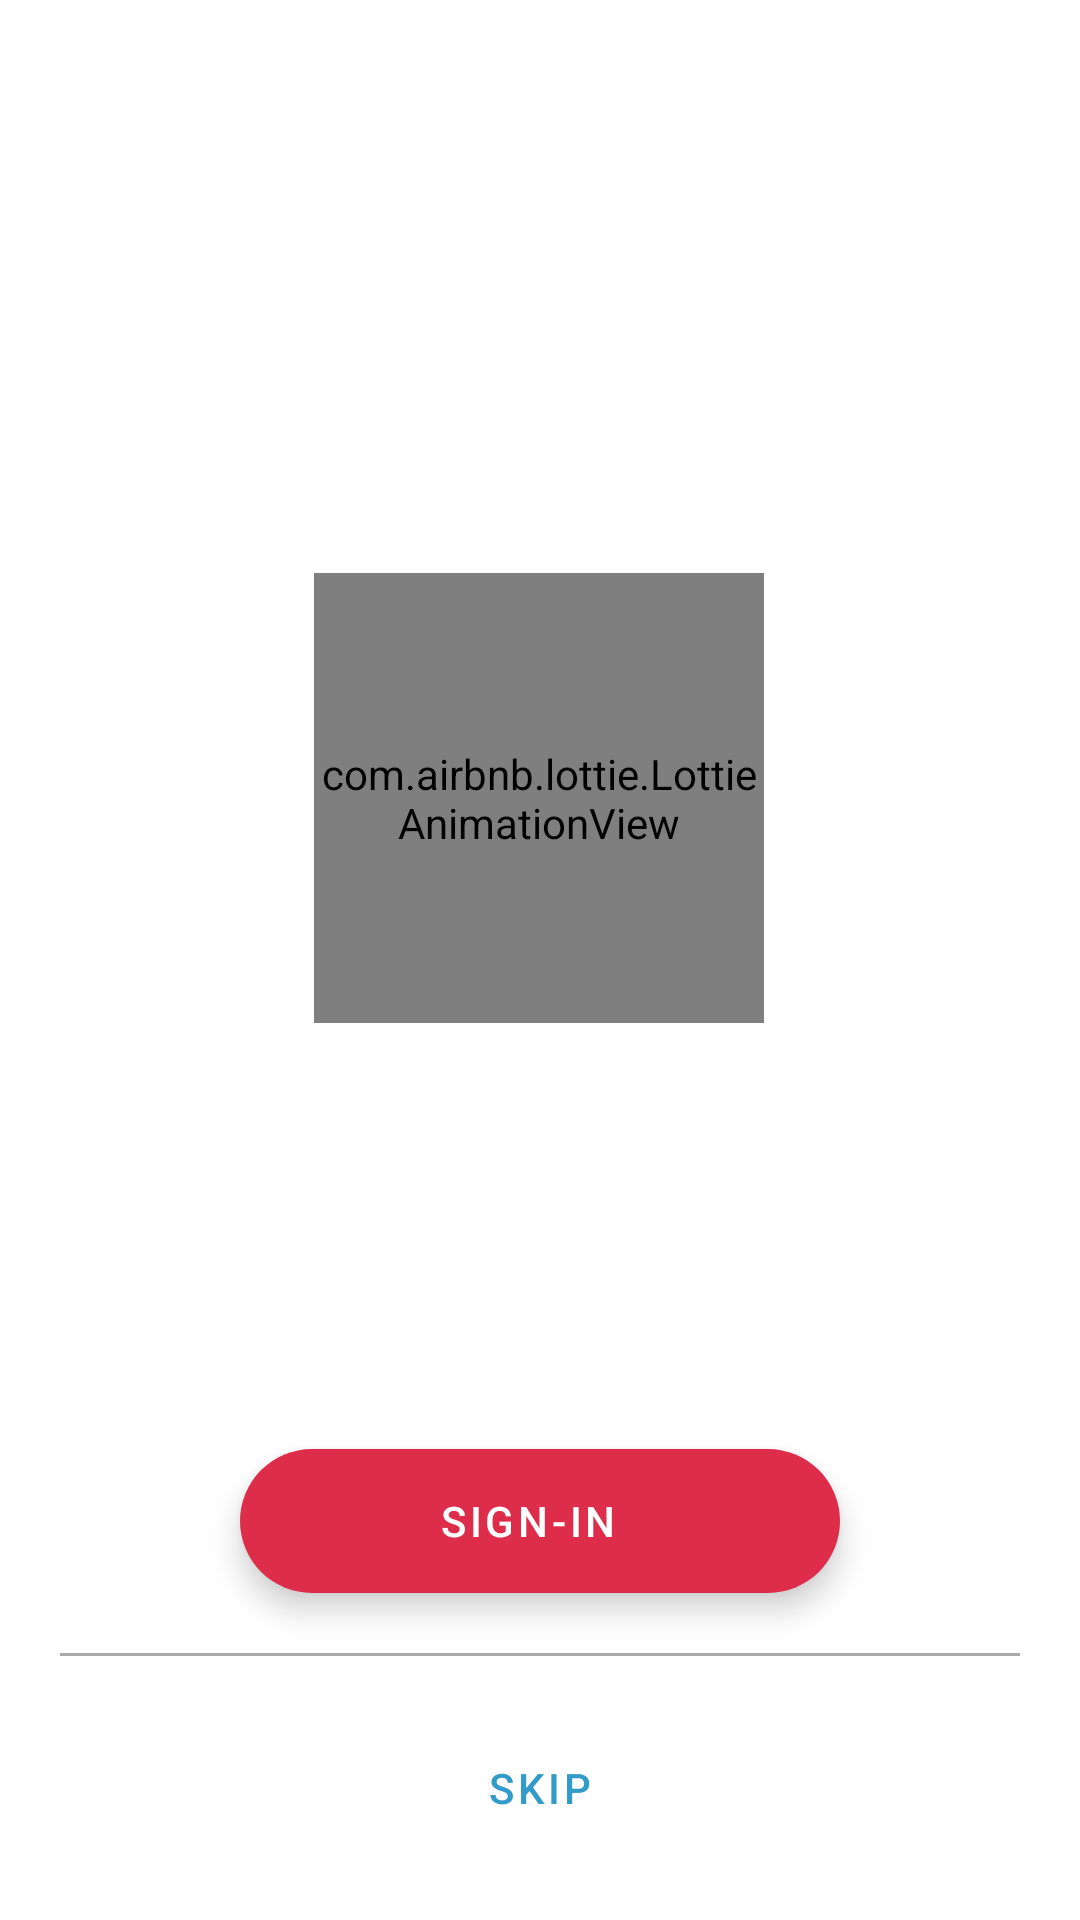

Reconstruct the res/layout file that produces this screen, plus the resources it refers to.
<!-- AndroidManifest.xml: application theme Theme.ITIJavaProject -->
<!-- res/layout/fragment_auth.xml -->
<?xml version="1.0" encoding="utf-8"?>
<androidx.constraintlayout.widget.ConstraintLayout xmlns:android="http://schemas.android.com/apk/res/android"
    xmlns:app="http://schemas.android.com/apk/res-auto"
    xmlns:tools="http://schemas.android.com/tools"
    android:layout_width="match_parent"
    android:layout_height="match_parent"
    tools:context=".ui.authscreen.AuthFragment">

    <com.airbnb.lottie.LottieAnimationView
        android:id="@+id/anim"
        android:layout_width="150dp"
        android:layout_height="150dp"
        app:layout_constraintBottom_toBottomOf="parent"
        app:layout_constraintEnd_toEndOf="parent"
        app:layout_constraintHorizontal_bias="0.498"
        app:layout_constraintStart_toStartOf="parent"
        app:layout_constraintTop_toTopOf="parent"
        app:layout_constraintVertical_bias="0.39"
        app:lottie_autoPlay="true"
        app:lottie_loop="true"
        app:lottie_rawRes="@raw/auth_anim" />

    <com.google.android.material.floatingactionbutton.ExtendedFloatingActionButton
        android:id="@+id/fabSinIn"
        android:layout_width="200dp"
        android:layout_height="wrap_content"
        android:layout_marginBottom="20dp"
        android:gravity="center"
        android:text="@string/sign_in"
        android:textColor="@color/white"
        app:layout_constraintBottom_toTopOf="@+id/view"
        app:layout_constraintEnd_toEndOf="@+id/view"
        app:layout_constraintStart_toStartOf="@+id/view" />

    <View
        android:id="@+id/view"
        android:layout_width="match_parent"
        android:layout_height="1dp"
        android:layout_marginStart="20dp"
        android:layout_marginEnd="20dp"
        android:layout_marginBottom="20dp"
        android:background="@android:color/darker_gray"
        app:layout_constraintBottom_toTopOf="@+id/btnSkip"
        app:layout_constraintEnd_toEndOf="parent"
        app:layout_constraintStart_toStartOf="parent" />

    <Button
        android:id="@+id/btnSkip"
        style="@style/Widget.MaterialComponents.Button.TextButton"
        android:layout_width="wrap_content"
        android:layout_height="wrap_content"
        android:layout_marginBottom="20dp"
        android:text="@string/skip"
        app:layout_constraintBottom_toBottomOf="parent"
        app:layout_constraintEnd_toEndOf="parent"
        app:layout_constraintStart_toStartOf="parent" />
</androidx.constraintlayout.widget.ConstraintLayout>
<!-- resources referenced by this layout -->
<resources>
  <color name="white">#FFFFFFFF</color>
  <string name="sign_in">Sign-in</string>
  <string name="skip">Skip</string>
  <style name="Theme.ITIJavaProject" parent="Theme.MaterialComponents.DayNight.NoActionBar">
          
          <item name="colorPrimary">@color/light_blue</item>
          <item name="colorPrimaryVariant">@color/light_blue</item>
          <item name="colorOnPrimary">@color/white</item>
          
          <item name="colorSecondary">@color/secondary</item>
          <item name="colorSecondaryVariant">@color/secondary</item>
          <item name="colorOnSecondary">@color/black</item>
          
          <item name="android:statusBarColor" tools:targetApi="l">?attr/colorPrimaryVariant</item>
          
      </style>
  <color name="light_blue">#329BC9</color>
  <color name="secondary">#DD2D4A</color>
  <color name="black">#FF000000</color>
</resources>
